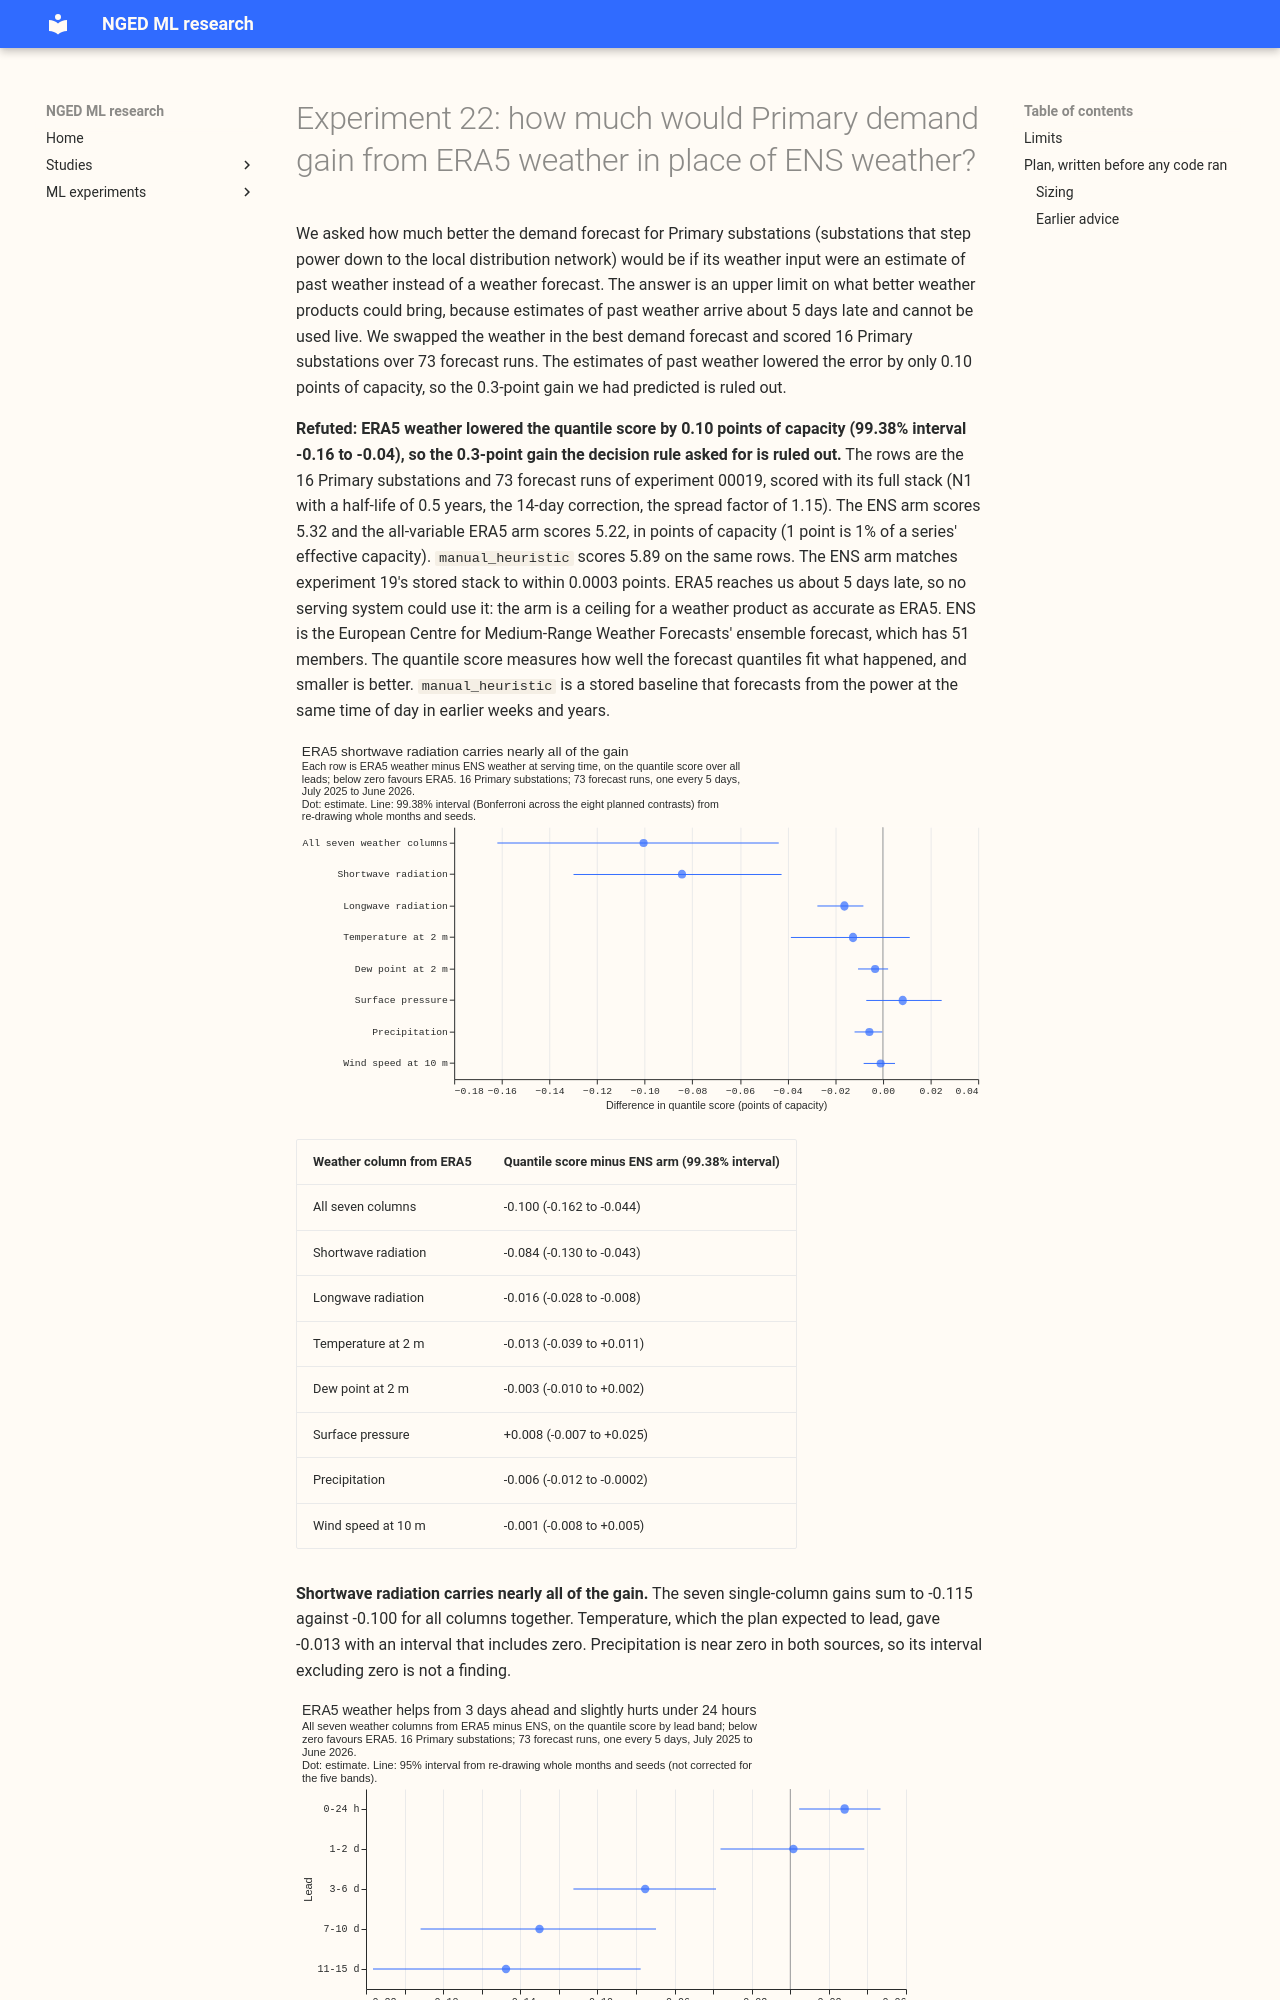

repository: openclimatefix/nged-ml-research · page: ml-experiments/00022-era5-weather-ceiling-primary-demand/result/index.html · generator: mkdocs

---
id: "00022"
slug: era5-weather-ceiling-primary-demand
theme: production-reference-and-best-guess
also_relevant_to: [weather-products-and-blending]
status: done
size: simple
hypothesis: >-
  For the 16 Primary substation demand series, giving the winning recipe of experiment 00019 (the
  single-stage ENS-trained quantile model N1 with a recency half-life of 0.5 years, the 14-day error
  correction, and the 1.15 spread factor) ERA5 weather in place of ECMWF ensemble (ENS) weather at
  serving time lowers the quantile score by at least 0.3 points of capacity over all leads.
prediction: >-
  The all-variable ERA5 arm scores 0.4 points below the ENS arm over all leads (plausible range 0.1
  to 0.9), with most of the gain from 3 days on, where ENS error is largest, and almost none up to
  24 hours. Temperature (with dew point) carries most of the gain, shortwave radiation the next
  most, and wind speed, pressure, and precipitation each less than 0.05 points. The seven single
  variable gains add to within 0.15 points of the all-variable gain.
decision_rule: >-
  Eight planned contrasts (the all-variable ERA5 arm and each of the seven weather variables
  replaced alone, each minus the ENS arm), quantile score over all leads, read at 99.38%
  (Bonferroni across eight), whole months and seeds resampled. The all-variable contrast decides the
  verdict. Weather-source work for demand is worth planning when its interval lies wholly below zero
  and its estimate is at most -0.3 points (about 6% of the stack's 5.32), because a second weather
  product adds a data source to the pipeline; it is a small gain when the interval lies wholly
  below zero and the estimate is above -0.3; it is refuted when the interval lies wholly above
  -0.3 and so rules out a gain of that size; otherwise it is inconclusive. A variable is named as
  worth improving when its own interval lies wholly below zero. Scores by lead band are exploratory.
benchmark: >-
  The ENS arm, which is experiment 00019's full stack refitted for this experiment's code path, and
  checked against 00019's stored stack to 3 decimal places.
row_set_id: fold_a_every5d_v1
metric: >-
  Quantile score (twice the mass-weighted mean pinball loss over 9 levels), in points of capacity (1
  point is 1% of the series' effective capacity)
verdict: refuted
best_arm: >-
  The all-variable ERA5 arm (5.22 points on the quantile score over all leads, against 5.32 for the
  ENS arm)
headline: >-
  ERA5 weather in place of ENS weather lowered the quantile score over all leads by 0.10 points of
  capacity (99.38% interval -0.16 to -0.04), so the 0.3-point gain the rule asked for is ruled out.
  ERA5 shortwave radiation alone gave -0.08 (-0.13 to -0.04).
lessons: >-
  A weather product as accurate as ERA5 would lower the Primary demand score by 1.9%, nearly all
  from shortwave radiation, and none of it from the all-variable arm up to 2 days ahead. With a model
  trained on ENS weather, weather error is a small part of the Primary demand error.
advice:
  - >-
    Do not plan weather-source work for Primary demand on the grounds of skill, because ERA5 weather
    in place of ENS weather lowered the quantile score by only 0.10 points (C1).
  - >-
    If a second weather product is tried for Primary demand, test its shortwave radiation first,
    because that column supplied -0.08 of the -0.10 (C2).
  - >-
    Look for gains from sources other than weather for Primary demand at leads under 2 days, where
    ERA5 weather did not help (lead-band contrast).
production_status: not-for-production
adopted_in: none
pull_request: https://github.com/openclimatefix/nged-substation-forecast/pull/1227
code: ml-experiments/00022-era5-weather-ceiling-primary-demand/
---
